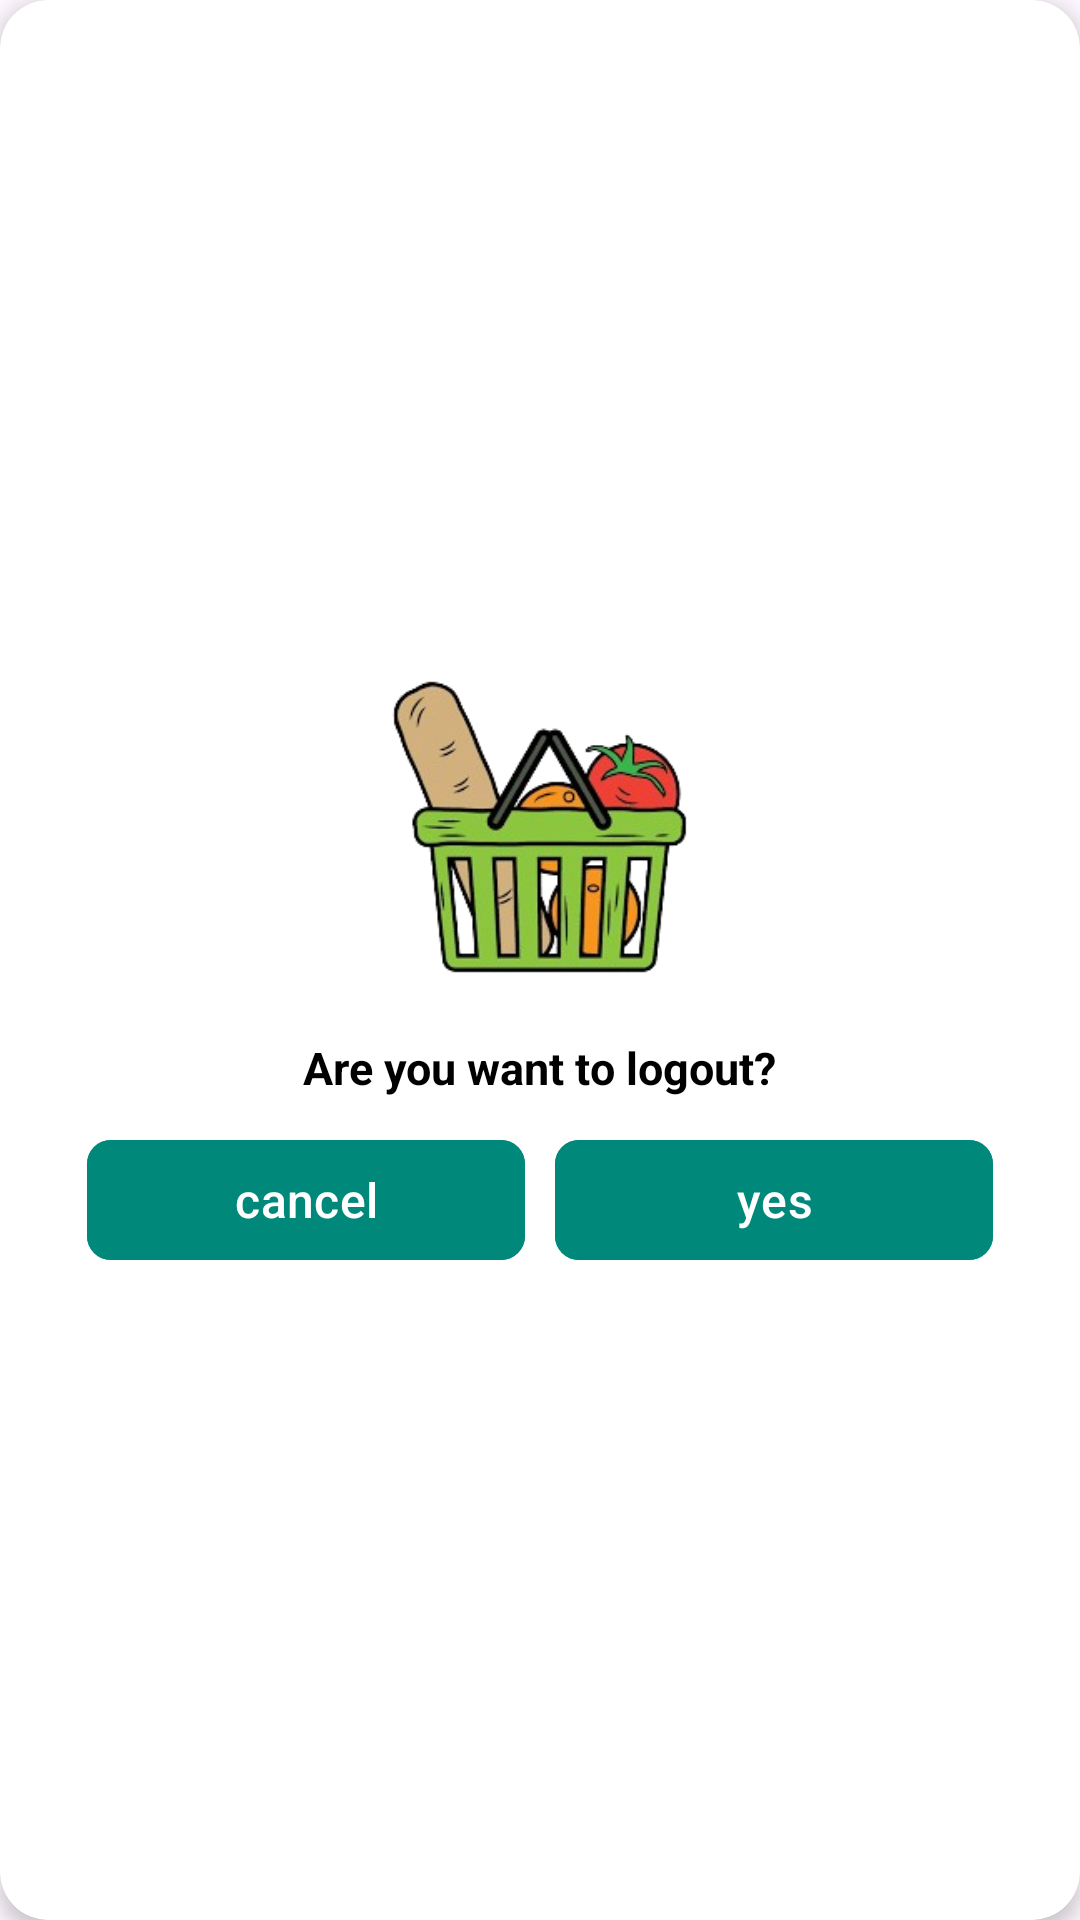

Write the Android layout XML for this screen, with the resource values it uses.
<!-- AndroidManifest.xml: application theme Theme.GrocessaryManagmentApp -->
<!-- res/layout/deletealertdailog.xml -->
<com.google.android.material.card.MaterialCardView xmlns:android="http://schemas.android.com/apk/res/android"
    xmlns:app="http://schemas.android.com/apk/res-auto"
    android:layout_width="match_parent"
    android:layout_height="wrap_content"
    android:backgroundTint="@color/white"
    android:paddingHorizontal="10dp"
    app:cardCornerRadius="16dp"
    app:cardElevation="4dp"
    app:strokeWidth="0dp">

    <LinearLayout
        android:layout_width="match_parent"
        android:layout_height="wrap_content"
        android:layout_gravity="center"
        android:layout_marginHorizontal="24dp"
        android:gravity="center"
        android:orientation="vertical"
        android:paddingVertical="10dp">

        <FrameLayout
            android:layout_width="match_parent"
            android:layout_height="wrap_content"
            android:layout_marginHorizontal="10dp">

            <ImageView
                android:layout_width="160dp"
                android:layout_height="120dp"
                android:layout_gravity="center"
                android:layout_marginVertical="10dp"
                android:contentDescription="@null"
                android:padding="5dp"
                android:src="@drawable/projecticon" />
        </FrameLayout>

        <FrameLayout
            android:layout_width="match_parent"
            android:layout_height="wrap_content"
            android:paddingHorizontal="30dp">

            <TextView
                android:layout_width="wrap_content"
                android:layout_height="wrap_content"
                android:layout_gravity="center"
                android:text="Are you want to logout?"
                android:textAlignment="center"
                android:textColor="@color/black"
                android:textSize="15sp"
                android:textStyle="bold" />
        </FrameLayout>

        <LinearLayout
            android:layout_width="match_parent"
            android:layout_height="wrap_content"
            android:layout_marginVertical="10dp"
            android:orientation="horizontal">

            <com.google.android.material.button.MaterialButton
                android:id="@+id/Cancel"
                android:layout_width="0dp"
                android:layout_height="wrap_content"
                android:layout_marginStart="5dp"
                android:layout_marginEnd="5dp"
                android:layout_weight="1"
                android:backgroundTint="@color/Primary_color"
                android:text="cancel"
                android:textColor="@color/white"
                android:textSize="16sp"
                app:cornerRadius="8dp" />

            <com.google.android.material.button.MaterialButton
                android:id="@+id/btnYes"
                android:layout_width="0dp"
                android:layout_height="wrap_content"
                android:layout_marginStart="5dp"
                android:layout_marginEnd="5dp"
                android:layout_weight="1"
                android:backgroundTint="@color/Primary_color"
                android:ellipsize="end"
                android:maxLines="1"
                android:text="yes"
                android:textColor="@color/white"
                android:textSize="16sp"
                app:cornerRadius="8dp" />
        </LinearLayout>
    </LinearLayout>
</com.google.android.material.card.MaterialCardView>
<!-- resources referenced by this layout -->
<resources>
  <color name="Primary_color">#00897B</color>
  <color name="black">#FF000000</color>
  <color name="white">#FFFFFFFF</color>
  <!-- drawable projecticon: png bitmap (drawable, 54074 bytes) -->
  <style name="Theme.GrocessaryManagmentApp" parent="Base.Theme.GrocessaryManagmentApp" />
  <style name="Base.Theme.GrocessaryManagmentApp" parent="Theme.Material3.DayNight.NoActionBar">
          
           <item name="colorPrimary">@color/Primary_color</item>
      </style>
</resources>
